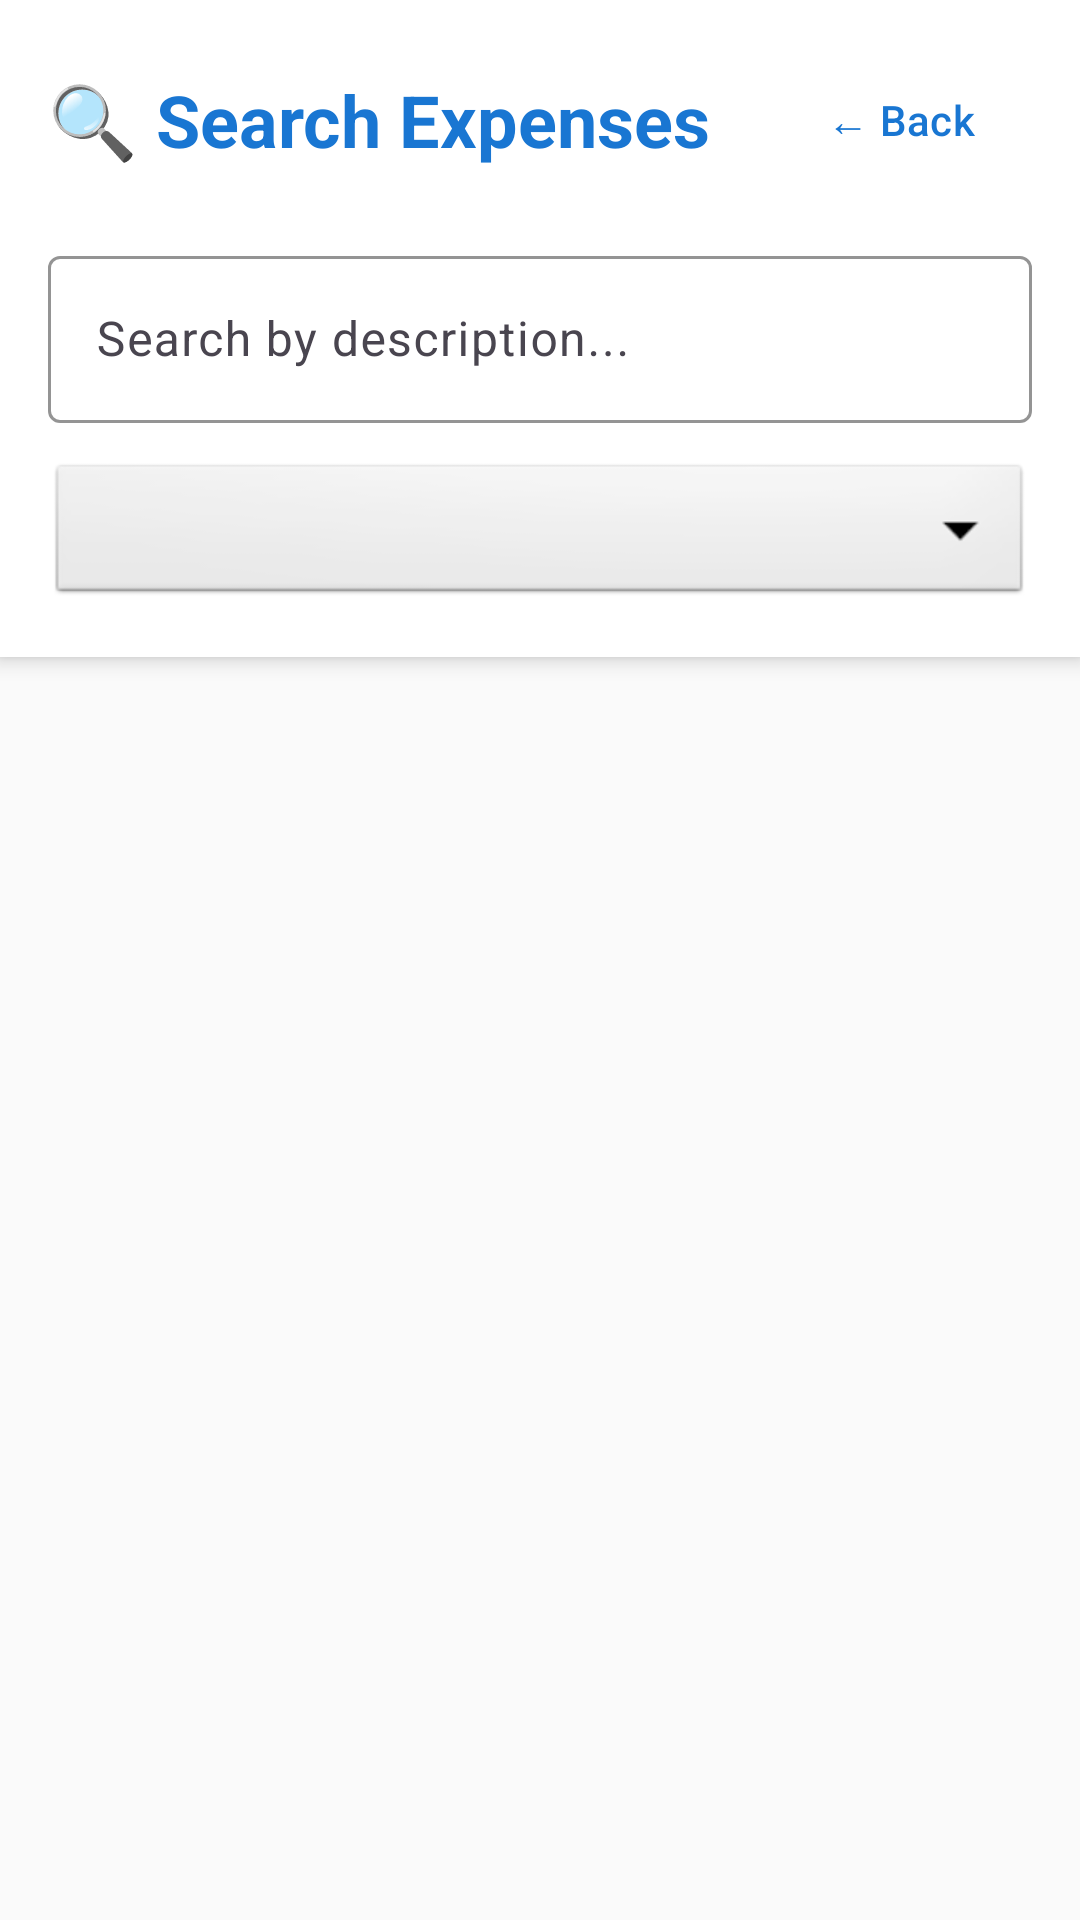

Produce the Android XML layout that renders to this screen, including the resource entries it uses.
<!-- AndroidManifest.xml: application theme Theme.ExpenseTracker -->
<!-- res/layout/activity_search.xml -->
<?xml version="1.0" encoding="utf-8"?>
<LinearLayout xmlns:android="http://schemas.android.com/apk/res/android"
    xmlns:app="http://schemas.android.com/apk/res-auto"
    android:layout_width="match_parent"
    android:layout_height="match_parent"
    android:orientation="vertical"
    android:background="@color/background">

    
    <androidx.cardview.widget.CardView
        android:layout_width="match_parent"
        android:layout_height="wrap_content"
        app:cardElevation="4dp"
        app:cardCornerRadius="0dp"
        app:cardBackgroundColor="@color/card_background"
        android:layout_marginBottom="8dp">

        <LinearLayout
            android:layout_width="match_parent"
            android:layout_height="wrap_content"
            android:orientation="vertical"
            android:padding="16dp">

            <LinearLayout
                android:layout_width="match_parent"
                android:layout_height="wrap_content"
                android:orientation="horizontal"
                android:gravity="center_vertical">

                <TextView
                    android:layout_width="0dp"
                    android:layout_height="wrap_content"
                    android:layout_weight="1"
                    android:text="🔍 Search Expenses"
                    android:textSize="24sp"
                    android:textStyle="bold"
                    android:textColor="@color/primary"/>

                <com.google.android.material.button.MaterialButton
                    android:id="@+id/btnBack"
                    android:layout_width="wrap_content"
                    android:layout_height="wrap_content"
                    android:text="← Back"
                    android:textColor="@color/primary"
                    style="@style/Widget.Material3.Button.TextButton"/>
            </LinearLayout>

            
            <com.google.android.material.textfield.TextInputLayout
                android:layout_width="match_parent"
                android:layout_height="wrap_content"
                app:boxBackgroundMode="outline"
                app:boxStrokeColor="@color/primary"
                android:layout_marginTop="16dp">

                <com.google.android.material.textfield.TextInputEditText
                    android:id="@+id/etSearch"
                    android:layout_width="match_parent"
                    android:layout_height="wrap_content"
                    android:hint="Search by description..."
                    android:inputType="text"
                    android:textColor="@color/text_primary"
                    android:textColorHint="@color/text_secondary"/>
            </com.google.android.material.textfield.TextInputLayout>

            
            <Spinner
                android:id="@+id/spinnerCategoryFilter"
                android:layout_width="match_parent"
                android:layout_height="50dp"
                android:layout_marginTop="12dp"
                android:background="@android:drawable/btn_dropdown"
                android:padding="12dp"/>

        </LinearLayout>
    </androidx.cardview.widget.CardView>

    
    <androidx.recyclerview.widget.RecyclerView
        android:id="@+id/rvSearchResults"
        android:layout_width="match_parent"
        android:layout_height="match_parent"
        android:padding="8dp"
        android:clipToPadding="false"/>

</LinearLayout>
<!-- resources referenced by this layout -->
<resources>
  <color name="background">#FAFAFA</color>
  <color name="card_background">#FFFFFF</color>
  <color name="primary">#1976D2</color>
  <color name="text_primary">#212121</color>
  <color name="text_secondary">#757575</color>
  <style name="Theme.ExpenseTracker" parent="Base.Theme.ExpenseTracker" />
  <style name="Base.Theme.ExpenseTracker" parent="Theme.Material3.Light.NoActionBar">
          <item name="colorPrimary">@color/primary</item>
          <item name="colorPrimaryDark">@color/primary_dark</item>
          <item name="colorAccent">@color/accent</item>
          <item name="android:statusBarColor">@color/primary_dark</item>
          <item name="android:windowBackground">@color/background</item>
      </style>
  <color name="primary_dark">#1565C0</color>
  <color name="accent">#FF6F00</color>
</resources>
